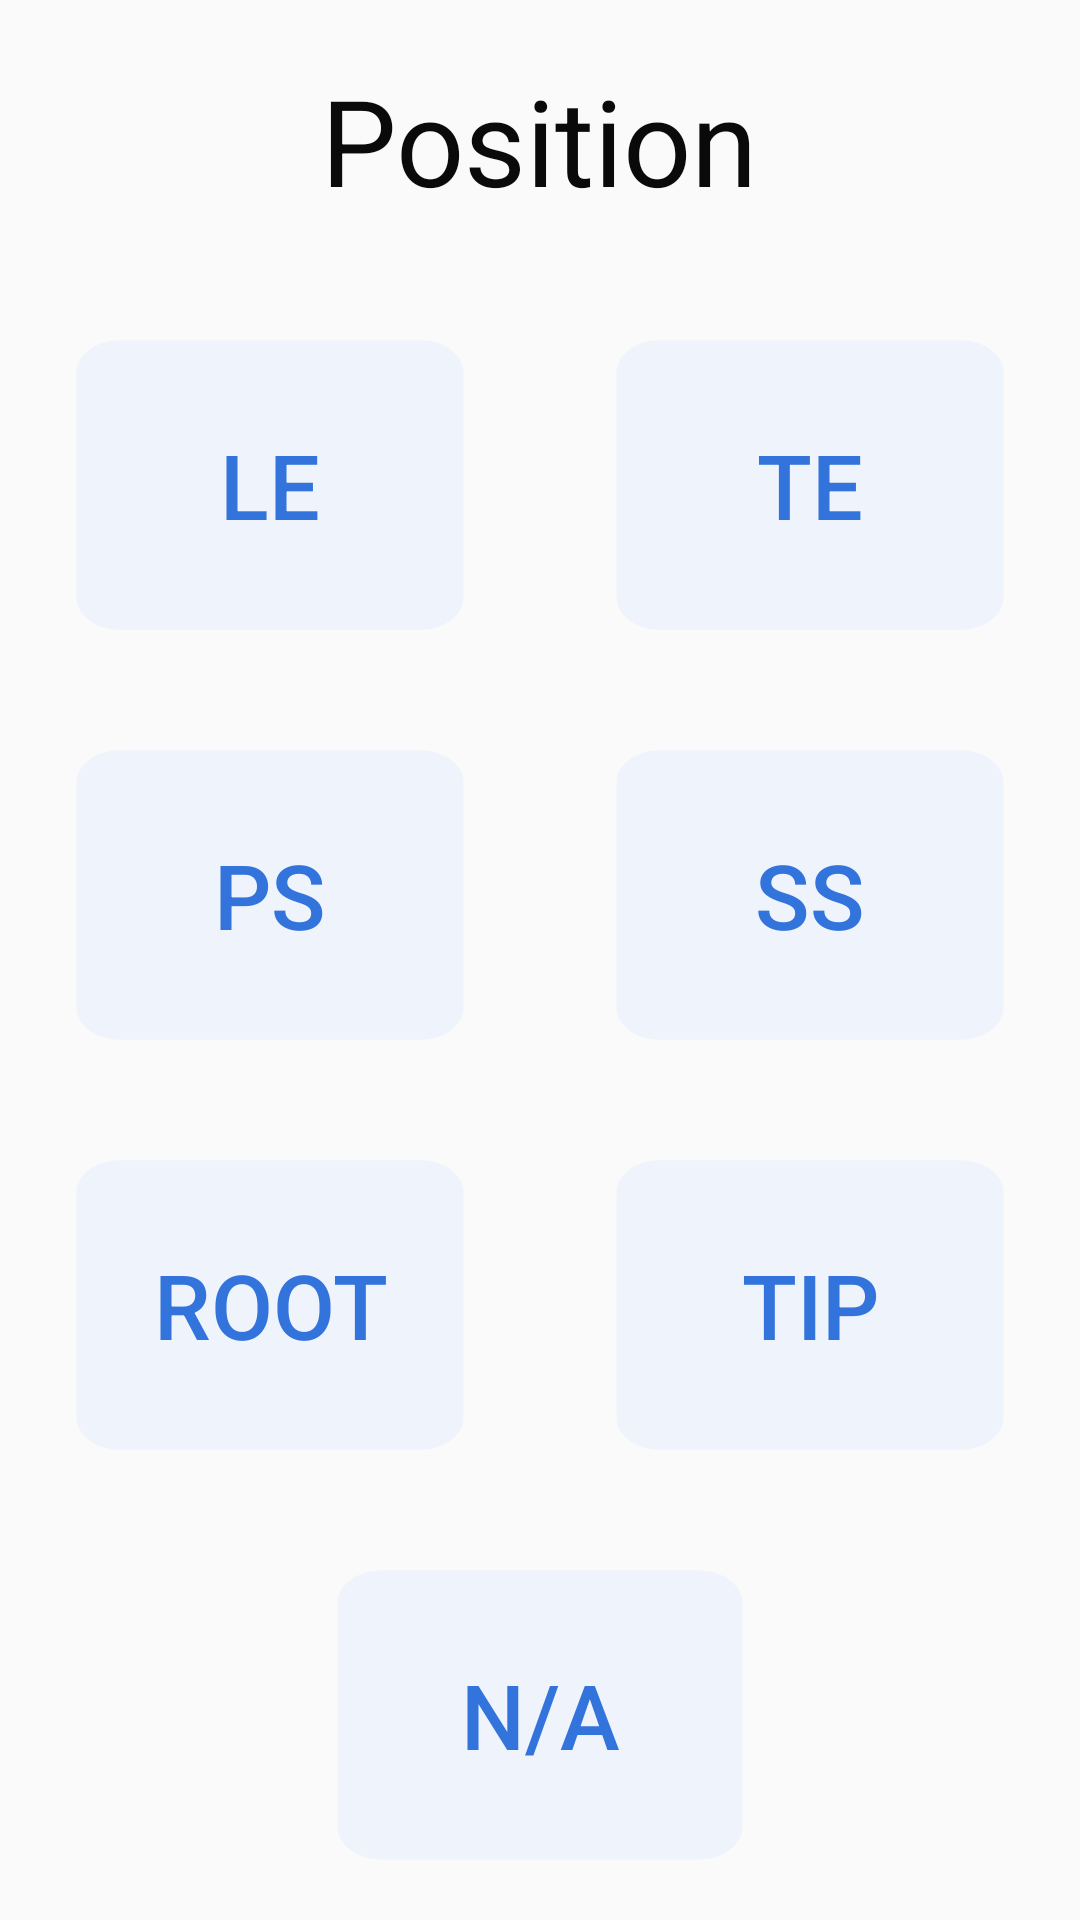

Write the Android layout XML for this screen, with the resource values it uses.
<!-- AndroidManifest.xml: application theme Theme.BladeExpertFiller -->
<!-- res/layout/fragment_outdoor_position.xml -->
<?xml version="1.0" encoding="utf-8"?>
<LinearLayout xmlns:android="http://schemas.android.com/apk/res/android"
    xmlns:app="http://schemas.android.com/apk/res-auto"
    android:layout_width="match_parent"
    android:layout_height="match_parent"
    android:gravity="center_horizontal"
    android:orientation="vertical">

    <TextView
        android:id="@id/label_text_view"
        android:layout_width="wrap_content"
        android:layout_height="wrap_content"
        android:layout_marginVertical="20dp"
        android:text="Position"
        android:textColor="@color/bulma_black"
        android:textSize="40sp" />

    <androidx.constraintlayout.widget.ConstraintLayout
        android:layout_width="match_parent"
        android:layout_height="match_parent">

        <GridLayout
            android:id="@+id/grid_layout"
            android:layout_width="match_parent"
            android:layout_height="match_parent"
            android:alignmentMode="alignBounds"
            android:columnCount="2"
            android:useDefaultMargins="true"
            app:layout_constraintBottom_toBottomOf="parent"
            app:layout_constraintLeft_toLeftOf="parent"
            app:layout_constraintRight_toRightOf="parent"
            app:layout_constraintTop_toTopOf="parent"
            app:layout_constraintVertical_chainStyle="packed">

            <Button
                android:id="@+id/button_ole"
                android:layout_width="0dp"
                android:layout_height="0dp"
                android:layout_rowWeight="1"
                android:layout_columnWeight="1"
                android:layout_gravity="fill"
                android:background="@drawable/ic_square_24"
                android:backgroundTint="@color/bulma_link_light"
                android:foregroundTint="@color/bulma_link"
                android:tag="OLE"
                android:text="LE"
                android:textSize="30sp" />

            <Button
                android:id="@+id/button_ote"
                android:layout_width="0dp"
                android:layout_height="0dp"
                android:layout_rowWeight="1"
                android:layout_columnWeight="1"
                android:layout_gravity="fill"
                android:background="@drawable/ic_square_24"
                android:backgroundTint="@color/bulma_link_light"
                android:foregroundTint="@color/bulma_link"
                android:tag="OTE"
                android:text="TE"
                android:textSize="30sp" />

            <Button
                android:id="@+id/button_ops"
                android:layout_width="0dp"
                android:layout_height="0dp"
                android:layout_rowWeight="1"
                android:layout_columnWeight="1"
                android:layout_gravity="fill"
                android:background="@drawable/ic_square_24"
                android:backgroundTint="@color/bulma_link_light"
                android:foregroundTint="@color/bulma_link"
                android:tag="OPS"
                android:text="PS"
                android:textSize="30sp" />

            <Button
                android:id="@+id/button_oss"
                android:layout_width="0dp"
                android:layout_height="0dp"
                android:layout_rowWeight="1"
                android:layout_columnWeight="1"
                android:layout_gravity="fill"
                android:background="@drawable/ic_square_24"
                android:backgroundTint="@color/bulma_link_light"
                android:foregroundTint="@color/bulma_link"
                android:tag="OSS"
                android:text="SS"
                android:textSize="30sp" />

            <Button
                android:id="@+id/button_ort"
                android:layout_width="0dp"
                android:layout_height="0dp"
                android:layout_rowWeight="1"
                android:layout_columnWeight="1"
                android:layout_gravity="fill"
                android:background="@drawable/ic_square_24"
                android:backgroundTint="@color/bulma_link_light"
                android:foregroundTint="@color/bulma_link"
                android:tag="ORT"
                android:text="ROOT"
                android:textSize="30sp" />

            <Button
                android:id="@+id/button_otp"
                android:layout_width="0dp"
                android:layout_height="0dp"
                android:layout_rowWeight="1"
                android:layout_columnWeight="1"
                android:layout_gravity="fill"
                android:background="@drawable/ic_square_24"
                android:backgroundTint="@color/bulma_link_light"
                android:foregroundTint="@color/bulma_link"
                android:tag="OTP"
                android:text="TIP"
                android:textSize="30sp" />

            <Button
                android:id="@+id/button_ona"
                android:layout_width="180dp"
                android:layout_height="0dp"
                android:layout_rowWeight="1"
                android:layout_columnSpan="2"
                android:layout_gravity="fill_vertical|center_horizontal"
                android:background="@drawable/ic_square_24"
                android:backgroundTint="@color/bulma_link_light"
                android:foregroundTint="@color/bulma_link"
                android:text="N/A"
                android:textSize="30sp" />

        </GridLayout>


    </androidx.constraintlayout.widget.ConstraintLayout>

</LinearLayout>
<!-- resources referenced by this layout -->
<resources>
  <color name="bulma_black">#0a0a0a</color>
  <color name="bulma_link">#3273dc</color>
  <color name="bulma_link_light">#eef3fc</color>
  <!-- drawable ic_square_24 (drawable) -->
  <vector android:height="24dp" android:tint="#FFFFFF"
      android:viewportHeight="24" android:viewportWidth="24"
      android:width="24dp" xmlns:android="http://schemas.android.com/apk/res/android">
      <path android:fillColor="@android:color/white" android:pathData="M19,3H5C3.9,3 3,3.9 3,5v14c0,1.1 0.9,2 2,2h14c1.1,0 2,-0.9 2,-2V5C21,3.9 20.1,3 19,3z"/>
  </vector>
  <style name="Theme.BladeExpertFiller" parent="Theme.AppCompat.Light.NoActionBar">
  
          <item name="android:textColorPrimary">@color/bulma_link</item>
          <item name="android:colorControlNormal">@color/bulma_link_dark</item>
  
  
          <item name="colorPrimary">@color/bulma_link</item>
          <item name="colorPrimaryVariant">@color/bulma_dark</item>
          <item name="colorOnPrimary">@color/bulma_white</item>
  
          <item name="colorSecondary">@color/bulma_link</item>
          <item name="colorSecondaryVariant">@color/bulma_link_dark</item>
          <item name="colorOnSecondary">@color/bulma_link_light</item>
          
          <item name="android:statusBarColor" tools:targetApi="l">?attr/colorPrimary</item>
          
  
          <item name="android:alertDialogTheme">@style/AlertDialogCustom</item>
          <item name="android:timePickerDialogTheme">@style/AlertDialogCustom</item>
          <item name="android:datePickerDialogTheme">@style/AlertDialogCustom</item>
  
      </style>
  <color name="bulma_link_dark">#2160c4</color>
  <color name="bulma_dark">#363636</color>
  <color name="bulma_white">#FFFFFF</color>
  <style name="AlertDialogCustom" parent="android:Theme.Material.Light.Dialog.Alert">
          <item name="android:colorPrimary">@color/bulma_link</item>
          <item name="android:colorAccent">@color/bulma_link_dark</item>
          <item name="android:textColorPrimary">@color/bulma_link</item>
          <item name="android:colorPrimaryDark">@color/bulma_link_dark</item>
          <item name="android:colorControlActivated">@color/bulma_link</item>
          <item name="android:colorControlHighlight">@color/bulma_link_dark</item>
          <item name="android:colorActivatedHighlight">@color/bulma_link_dark</item>
      </style>
</resources>
